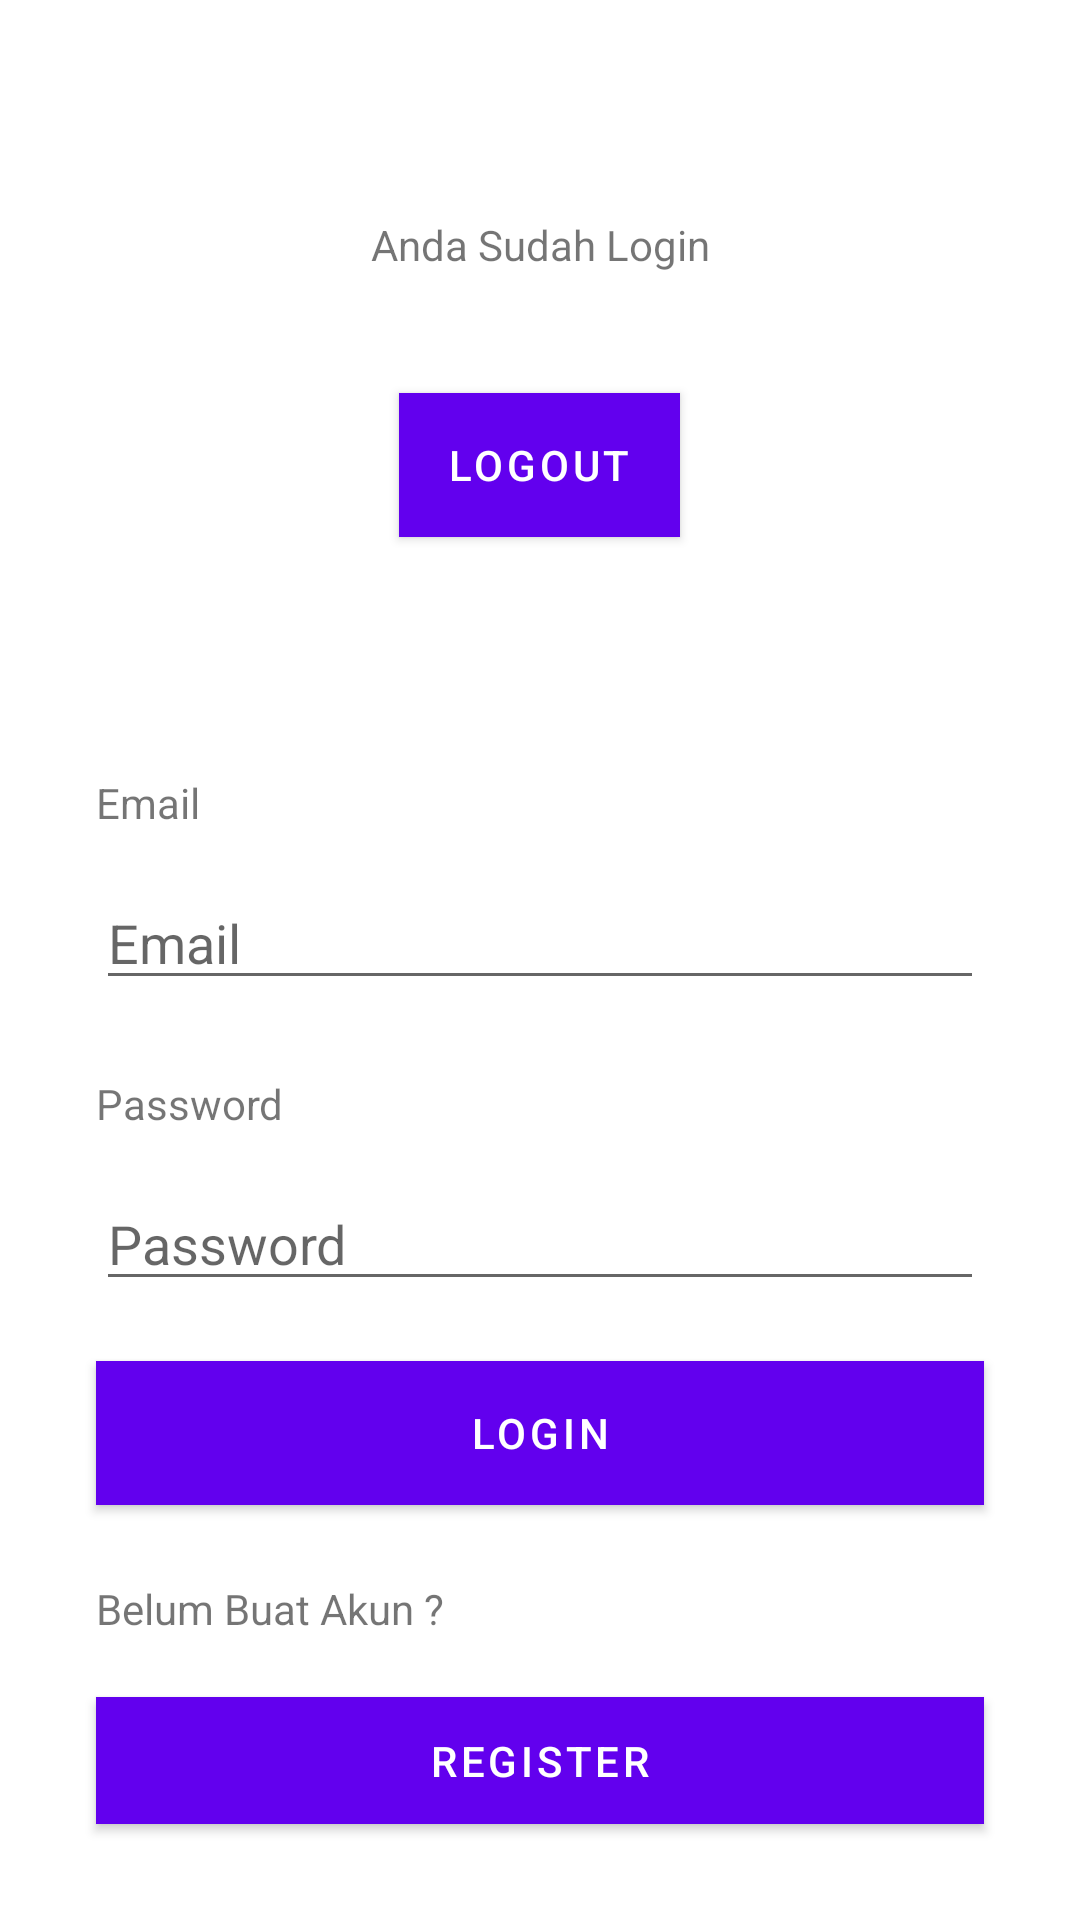

Layout XML and referenced resources for this Android screen:
<!-- AndroidManifest.xml: fallback theme Theme.MaterialComponents.DayNight.NoActionBar -->
<!-- res/layout/ini_login.xml -->
<?xml version="1.0" encoding="utf-8"?>
<LinearLayout xmlns:android="http://schemas.android.com/apk/res/android"
    xmlns:app="http://schemas.android.com/apk/res-auto"
    xmlns:tools="http://schemas.android.com/tools"
    android:layout_width="match_parent"
    android:layout_height="match_parent"
    android:orientation="vertical">

    <LinearLayout
        android:layout_width="match_parent"
        android:layout_height="wrap_content"
        android:gravity="center"
        android:id="@+id/sudahlogin"
        android:layout_margin="20dp"
        android:background="@drawable/circle2"
        android:orientation="vertical">
        <TextView
            android:layout_width="30dp"
            android:layout_height="30dp"
            android:drawableTop="@drawable/ic_baseline_account_circle_24"
            android:drawableTint="#FE6426"
            android:textSize="30dp"/>

        <TextView
            android:layout_width="match_parent"
            android:layout_height="wrap_content"
            android:layout_margin="20dp"
            android:gravity="center"
            android:text="Anda Sudah Login"/>

        <Button
            android:id="@+id/logout"
            android:layout_width="wrap_content"
            android:text="Logout"
            android:layout_margin="20dp"
            android:textColor="#fff"
            android:background="#FF6426"
            android:layout_height="wrap_content"/>

    </LinearLayout>

    <LinearLayout
        android:layout_width="match_parent"
        android:id="@+id/belumlogin"
        android:layout_margin="20dp"
        android:background="@drawable/circle2"
        android:orientation="vertical"
        android:layout_height="wrap_content">
        <TextView
            android:layout_width="match_parent"
            android:layout_height="wrap_content"
            android:text="Email"
            android:layout_marginTop="15dp"
            android:layout_marginLeft="10dp"
            android:layout_marginRight="10dp" />
        <EditText
            android:layout_width="match_parent"
            android:layout_height="wrap_content"
            android:layout_marginTop="15dp"
            android:layout_marginLeft="10dp"
            android:layout_marginRight="10dp"
            android:layout_marginBottom="10dp"
            android:id="@+id/et_email"
            android:hint="Email"
            android:inputType="textEmailAddress" />
        <TextView
            android:layout_width="match_parent"
            android:layout_height="wrap_content"
            android:text="Password"
            android:layout_marginTop="15dp"
            android:layout_marginLeft="10dp"
            android:layout_marginRight="10dp"/>
        <EditText
            android:layout_width="match_parent"
            android:layout_height="wrap_content"
            android:layout_marginTop="15dp"
            android:layout_marginLeft="10dp"
            android:layout_marginRight="10dp"
            android:layout_marginBottom="10dp"
            android:id="@+id/et_password"
            android:hint="Password"
            android:inputType="textPassword"/>
        <Button
            android:layout_width="match_parent"
            android:layout_height="wrap_content"
            android:id="@+id/bt_signin"
            android:background="#4CAF50"
            android:textColor="#fff"
            android:layout_margin="10dp"
            android:text="Login" />

        <TextView
            android:layout_width="wrap_content"
            android:text="Belum Buat Akun ?"
            android:layout_marginTop="15dp"
            android:layout_marginLeft="10dp"
            android:layout_marginRight="10dp"
            android:layout_marginBottom="10dp"
            android:layout_height="wrap_content"/>

        <Button
            android:layout_width="match_parent"
            android:layout_height="wrap_content"
            android:onClick="register"
            android:background="#EC3F3F"
            android:textColor="#fff"
            android:layout_margin="10dp"
            android:text="Register" />
    </LinearLayout>


</LinearLayout>
<!-- resources referenced by this layout -->
<resources>
  <!-- drawable circle2 (drawable) -->
  <shape xmlns:android="http://schemas.android.com/apk/res/android">
  <corners
      android:bottomLeftRadius="15dp"
      android:bottomRightRadius="15dp"
      android:topLeftRadius="15dp"
      android:topRightRadius="15dp" />
  <solid android:color="#FFFFFF" />
  
  <padding
      android:bottom="2dp"
      android:left="2dp"
      android:right="2dp"
      android:top="2dp" /></shape>
</resources>
